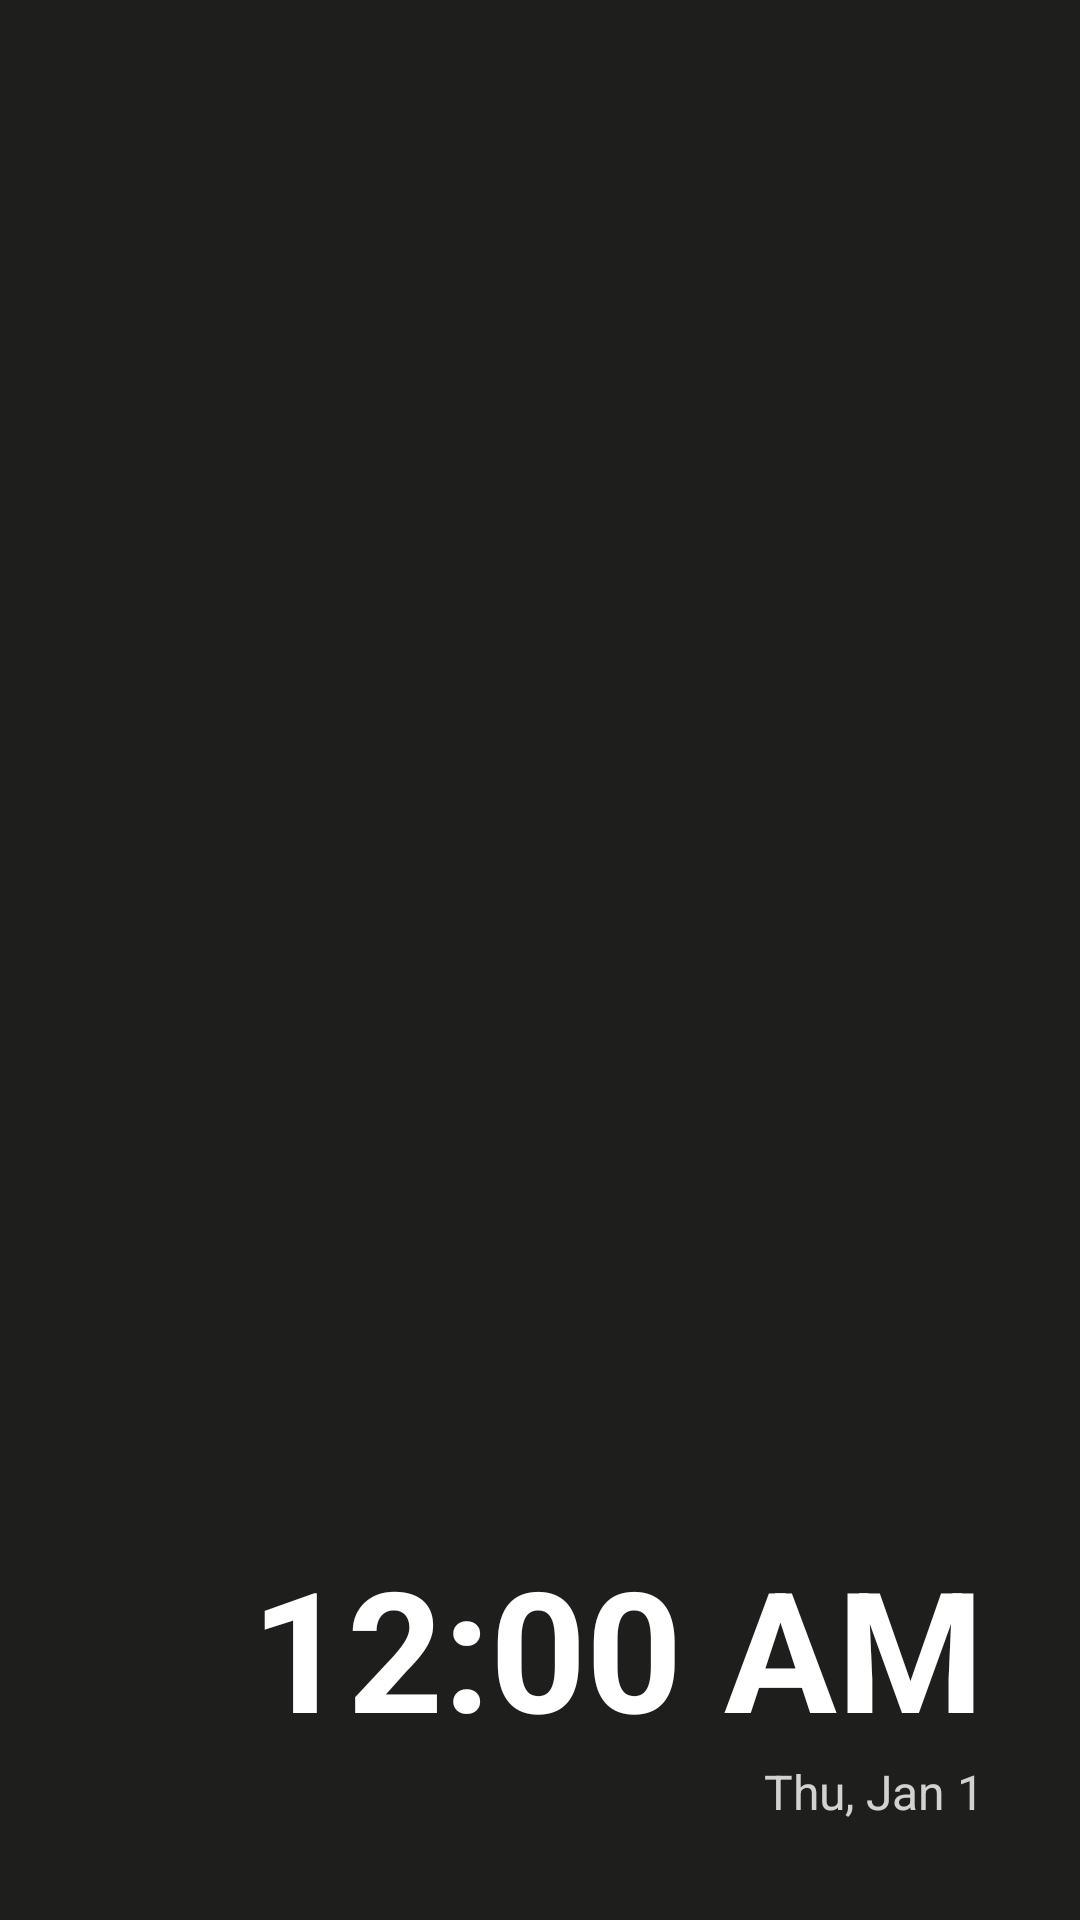

Android layout source for this screen:
<!-- AndroidManifest.xml: application theme Theme.Dock -->
<!-- res/layout/page_photos.xml -->
<?xml version="1.0" encoding="utf-8"?>
<FrameLayout xmlns:android="http://schemas.android.com/apk/res/android"
    android:layout_width="match_parent"
    android:layout_height="match_parent">

    
    <ImageView
        android:id="@+id/slideshow_back"
        android:layout_width="match_parent"
        android:layout_height="match_parent"
        android:scaleType="centerCrop"
        android:importantForAccessibility="no"
        android:visibility="gone" />

    <ImageView
        android:id="@+id/slideshow_front"
        android:layout_width="match_parent"
        android:layout_height="match_parent"
        android:scaleType="centerCrop"
        android:importantForAccessibility="no"
        android:visibility="gone" />

    <View
        android:id="@+id/scrim_overlay"
        android:layout_width="match_parent"
        android:layout_height="match_parent"
        android:background="@drawable/photo_scrim"
        android:visibility="gone" />

    <LinearLayout
        android:id="@+id/photo_clock"
        android:layout_width="wrap_content"
        android:layout_height="wrap_content"
        android:layout_gravity="bottom|end"
        android:layout_margin="32dp"
        android:gravity="end"
        android:orientation="vertical">

        <TextClock
            android:id="@+id/photo_time"
            android:layout_width="wrap_content"
            android:layout_height="wrap_content"
            android:textColor="@android:color/white"
            android:textSize="56sp"
            android:textStyle="bold" />

        <TextClock
            android:id="@+id/photo_date"
            android:layout_width="wrap_content"
            android:layout_height="wrap_content"
            android:alpha="0.8"
            android:format12Hour="EEE, MMM d"
            android:format24Hour="EEE, MMM d"
            android:textColor="@android:color/white"
            android:textSize="16sp" />

    </LinearLayout>

    <TextView
        android:id="@+id/photos_hint"
        android:layout_width="wrap_content"
        android:layout_height="wrap_content"
        android:layout_gravity="center"
        android:gravity="center"
        android:padding="32dp"
        android:text="@string/photos_page_hint"
        android:textColor="@color/text_primary"
        android:textSize="16sp"
        android:alpha="0.6"
        android:visibility="gone" />

</FrameLayout>
<!-- resources referenced by this layout -->
<resources>
  <color name="text_primary">#c3c2b7</color>
  <!-- drawable photo_scrim (drawable) -->
  <?xml version="1.0" encoding="utf-8"?>
  <shape xmlns:android="http://schemas.android.com/apk/res/android"
      android:shape="rectangle">
      <gradient
          android:angle="90"
          android:startColor="#99000000"
          android:centerColor="#00000000"
          android:endColor="#00000000" />
  </shape>
  <string name="photos_page_hint">No photos yet.\nPick some in Perch settings.</string>
  <style name="Theme.Dock" parent="Theme.AppCompat.DayNight.NoActionBar">
          <item name="colorPrimary">@color/accent</item>
          <item name="colorPrimaryDark">@color/bg_dark</item>
          <item name="colorAccent">@color/accent</item>
          <item name="android:windowBackground">@color/bg_dark</item>
          <item name="android:statusBarColor">@color/bg_dark</item>
          <item name="android:navigationBarColor">@color/bg_dark</item>
      </style>
  <color name="accent">#d57455</color>
  <color name="bg_dark">#1e1e1d</color>
</resources>
